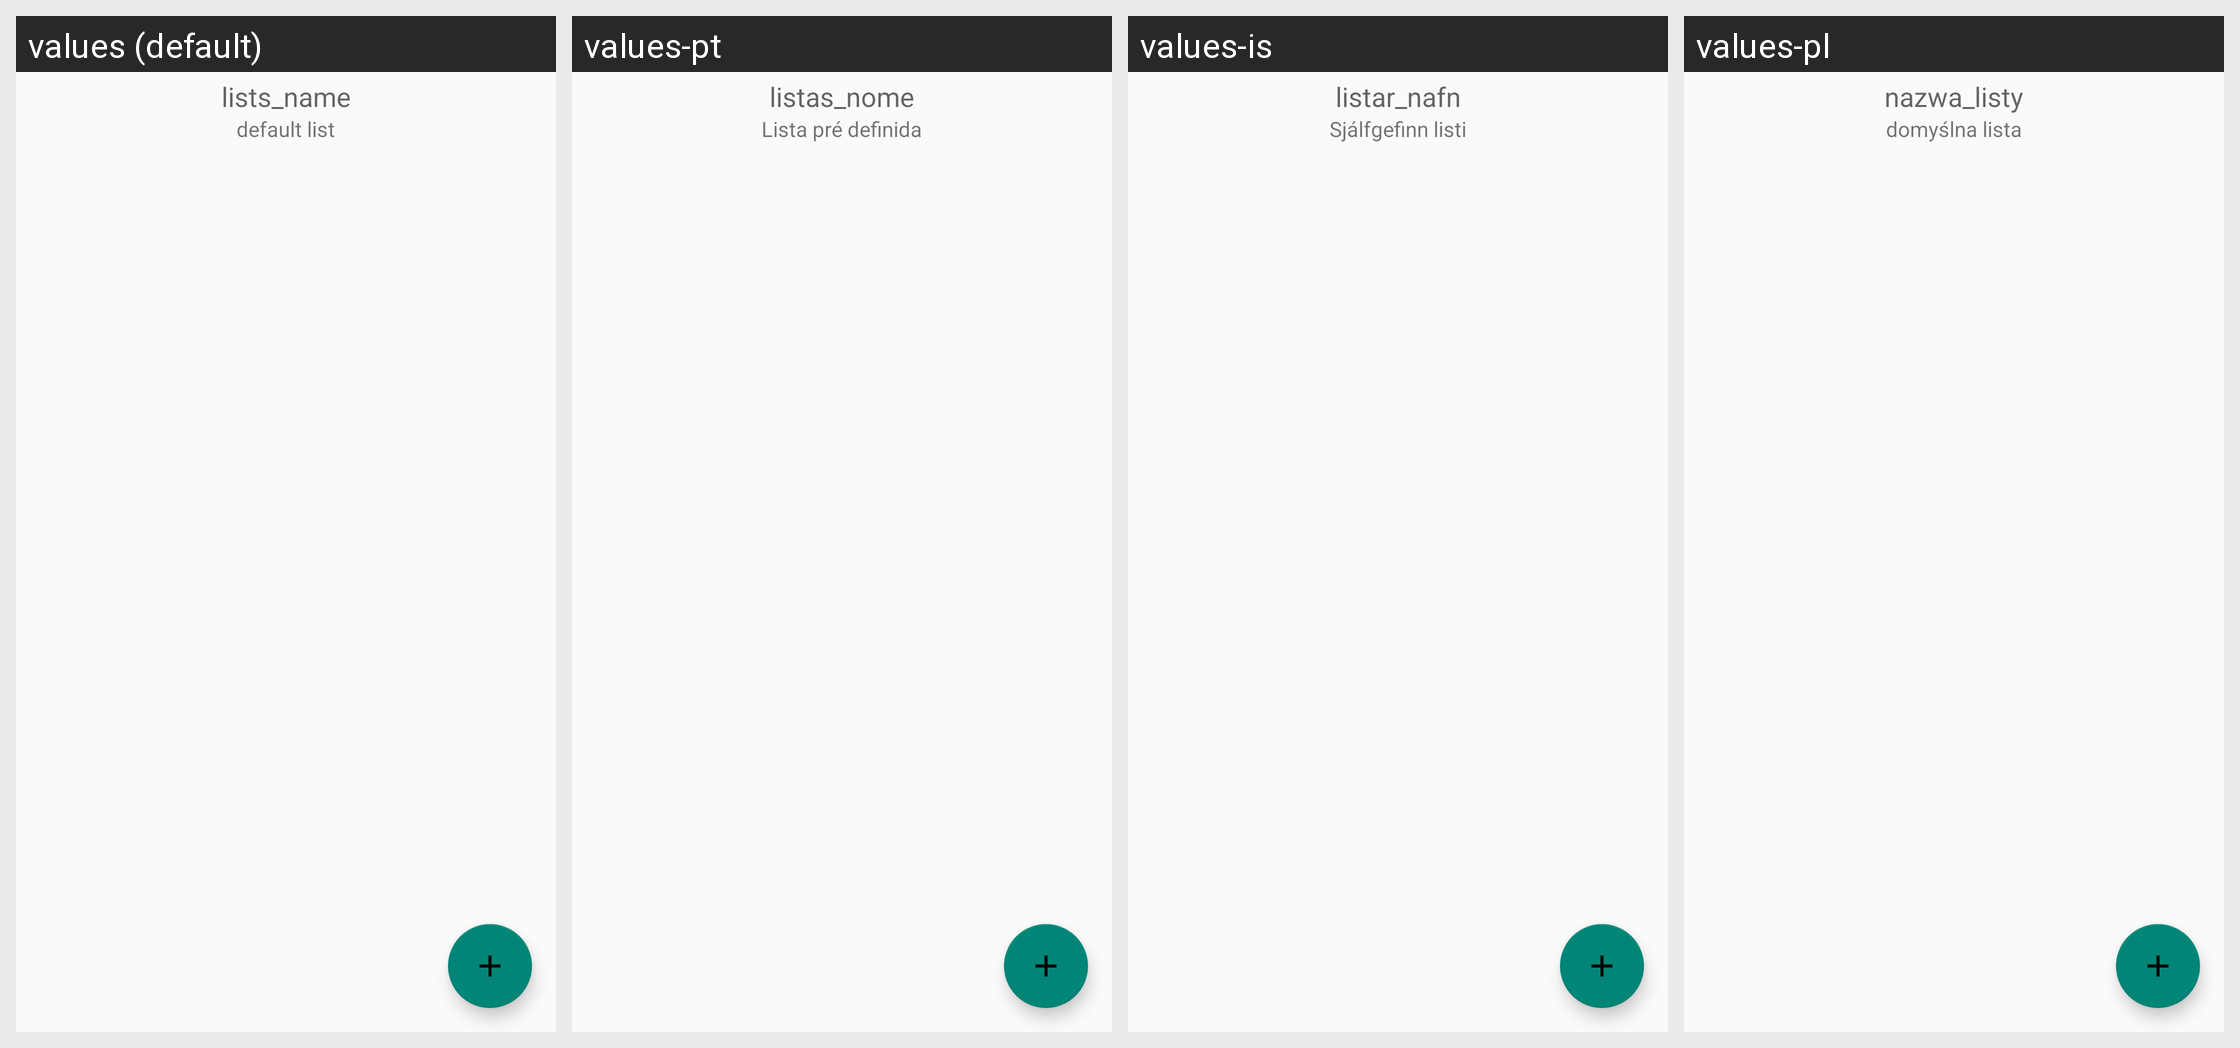

Locale-by-locale string values for the Android screen shown in this grid:
Android screen res/layout/fragment_words.xml rendered under 4 locales, left to right: values (default), values-pt, values-is, values-pl. Device: Nexus 5 (rendered at 1080×1920; each locale shown at half size, 540×960, under a caption strip naming it); theme AppTheme.
Strings drawn on this screen, with the default value and each locale's value (text and hints the layout hard-codes, and strings that could not be matched under every locale, appear in the picture but are not listed):

dictionary_name
  values: lists_name
  values-pt: listas_nome
  values-is: listar_nafn
  values-pl: nazwa_listy

nav_default_dictionary
  values: default list
  values-pt: Lista pré definida
  values-is: Sjálfgefinn listi
  values-pl: domyślna lista
